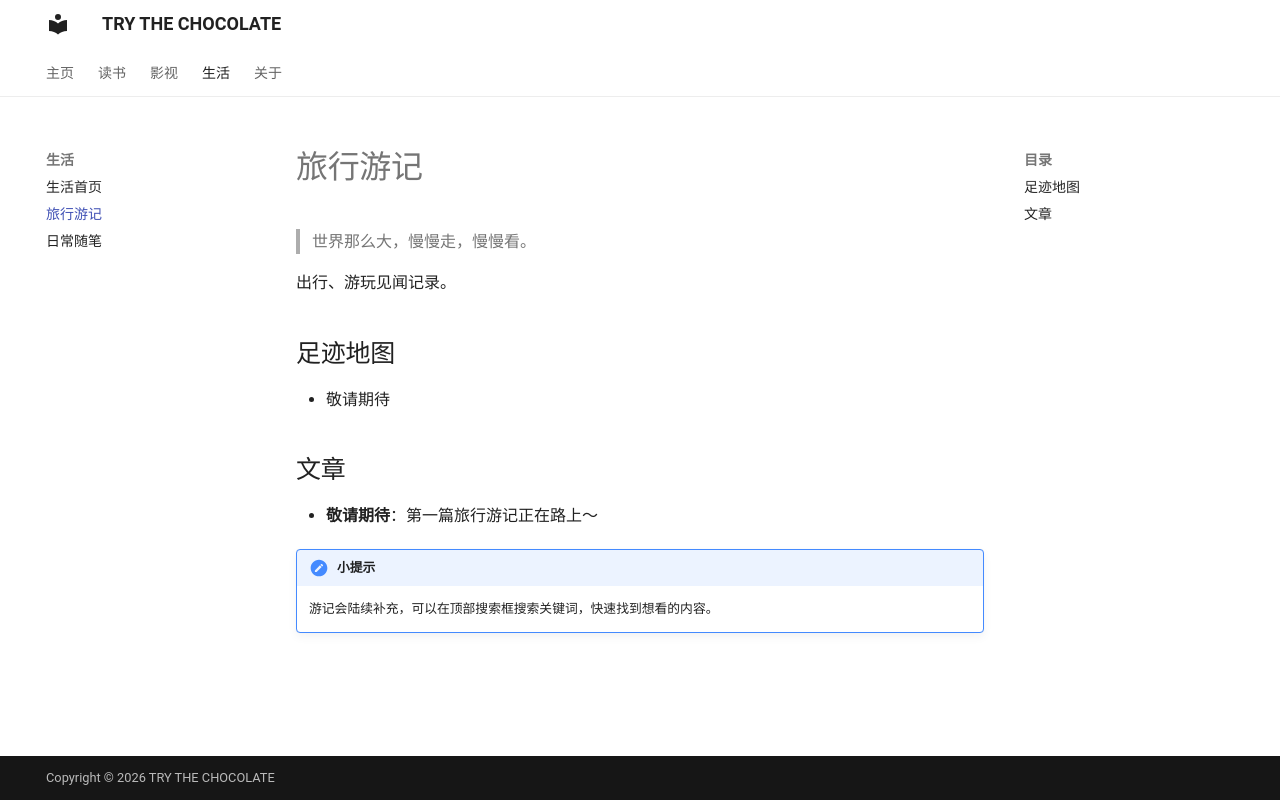

repository: Trythechocolate/Trythechocolate.github.io · page: life/travel/index.html · generator: mkdocs

# 旅行游记

> 世界那么大，慢慢走，慢慢看。

出行、游玩见闻记录。

## 足迹地图

- 敬请期待

## 文章

- **敬请期待**：第一篇旅行游记正在路上～

!!! note "小提示"
    游记会陆续补充，可以在顶部搜索框搜索关键词，快速找到想看的内容。
